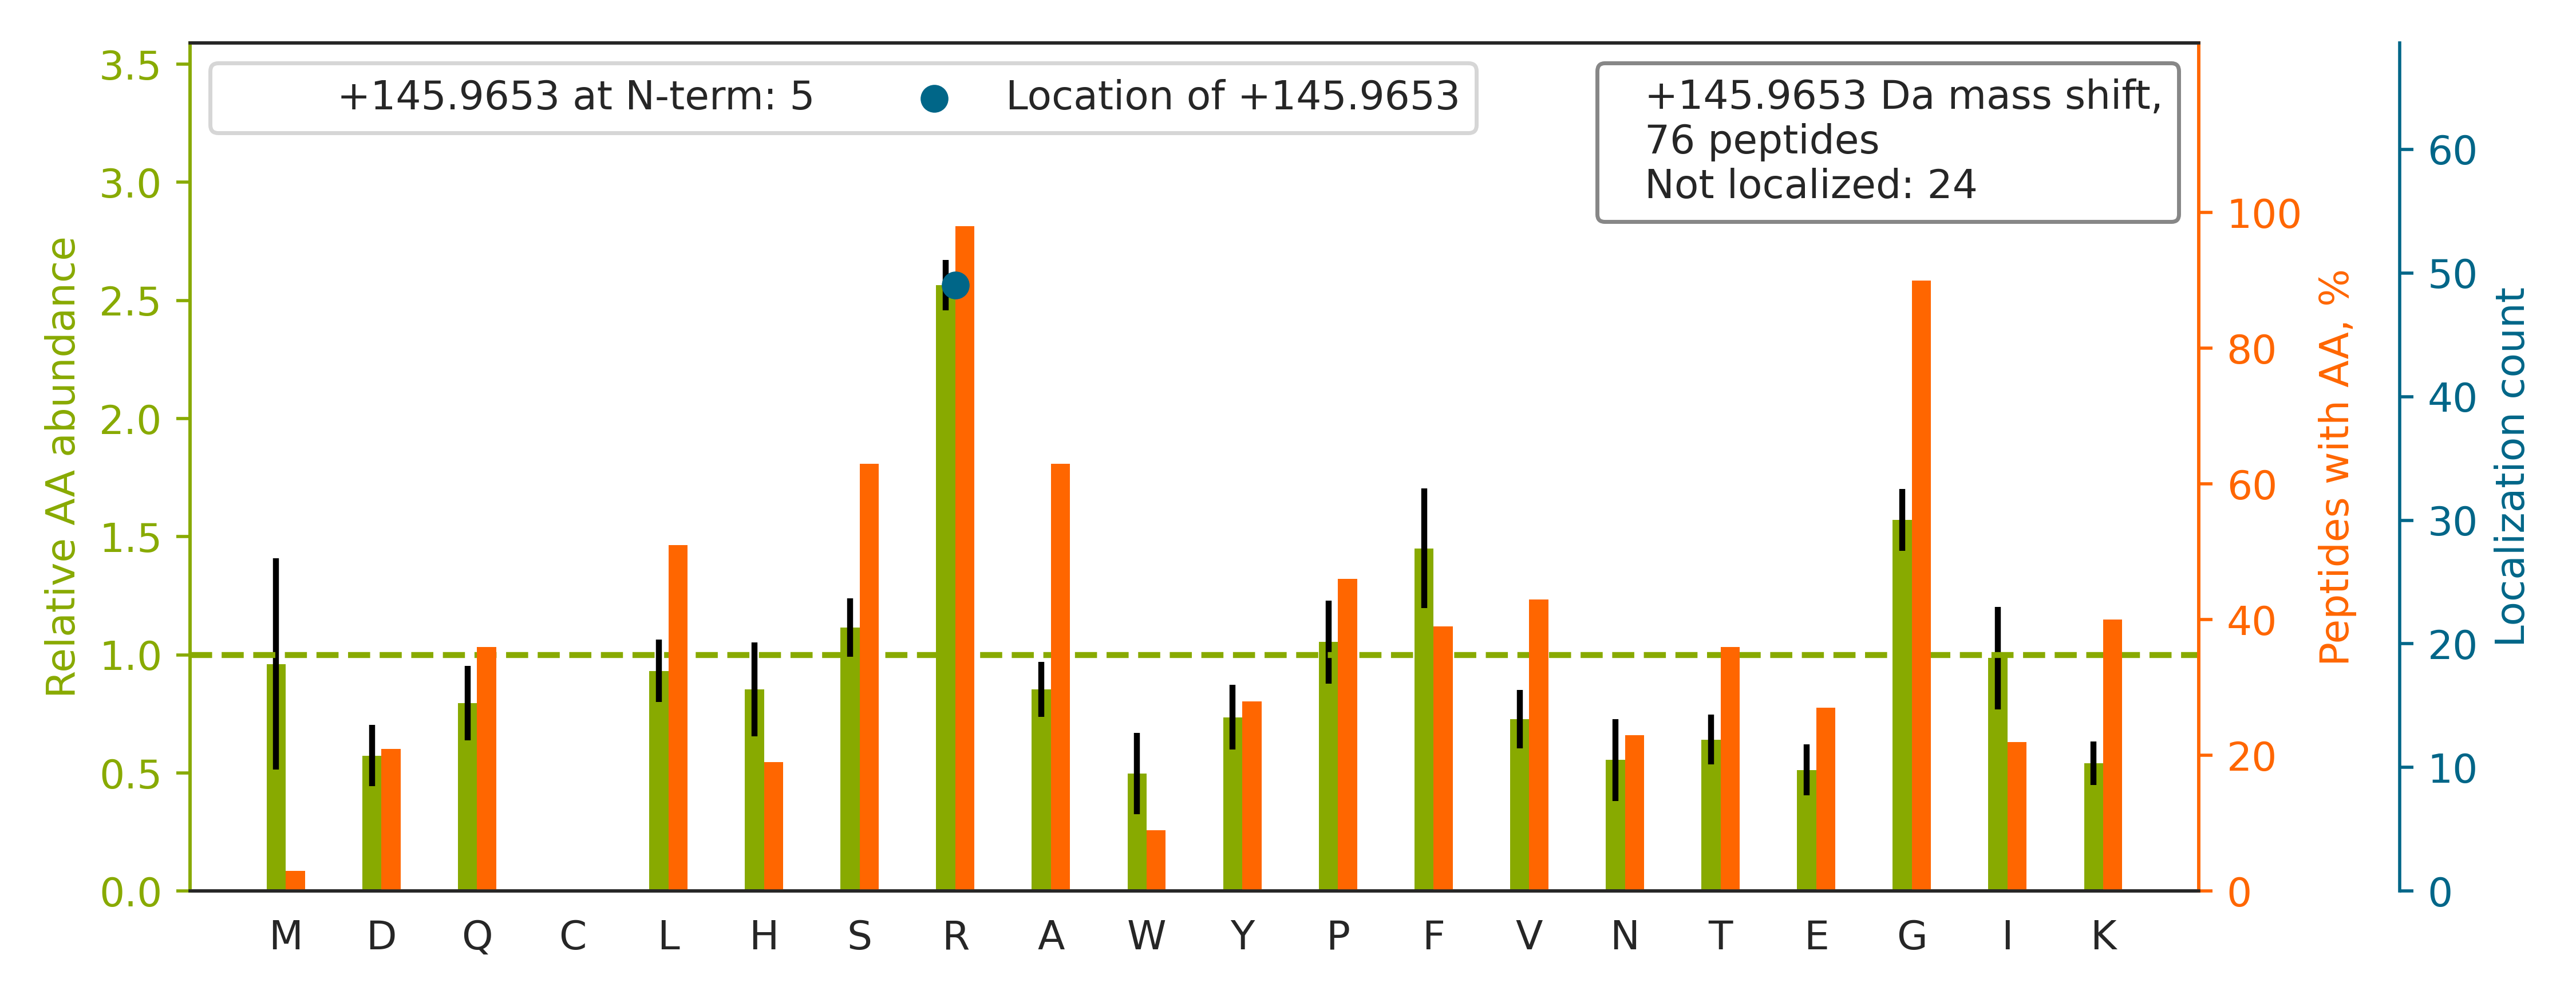

Values plotted in this chart, from the file beside it:
top isoform	localization score	spectrum
R.LVLPSQAQAR[+146]LPSGEVVK.I	1	02330a_GD1_3990_04_PTM_TrainKit_Rmod_Dim…
R.GGGDR[+146]GGFGPGK.M	0.9939	02330a_GD1_3990_04_PTM_TrainKit_Rmod_Dim…
R.VTR[+146]YPILGIPQAHR.G	1	02330a_GD1_3990_04_PTM_TrainKit_Rmod_Dim…
R.VTPHPSPR[+146]GSPLPTPK.G	1.0	02330a_GD1_3990_04_PTM_TrainKit_Rmod_Dim…
R.GR[+146]GTSQLAEGATAK.A	0.9235	02330a_GD1_3990_04_PTM_TrainKit_Rmod_Dim…
R.GGNFGGR[+146]GGYGGGGGGSR.G	0.9352	02330a_GD1_3990_04_PTM_TrainKit_Rmod_Dim…
R.GRGVGSPEPGPTAPYLGR.S		02330a_GD1_3990_04_PTM_TrainKit_Rmod_Dim…
R.GGFQNR[+146]GGGSGGGGNYR.G	0.9874	02330a_GD1_3990_04_PTM_TrainKit_Rmod_Dim…
R.R[+146]GWGAAAVAAGLR.R	0.924	02330a_GD1_3990_04_PTM_TrainKit_Rmod_Dim…
R.GRGTGEAEEEYVGPR.L		02330a_GD1_3990_04_PTM_TrainKit_Rmod_Dim…
K.YSSNLGNFNYEQR[+146]GAFR.G	0.9267	02330a_GD1_3990_04_PTM_TrainKit_Rmod_Dim…
K.YGRGQLNYPLPDFSK.V		02330a_GD1_3990_04_PTM_TrainKit_Rmod_Dim…
R.FGPGVAFR[+146]APSIHGGSGGR.G	1	02330a_GD1_3990_04_PTM_TrainKit_Rmod_Dim…
R.MSGR[+146]GVGSVSQFK.K	0.9241	02330a_GD1_3990_04_PTM_TrainKit_Rmod_Dim…
R.AAYQAAIR[+146]GVGSAQSR.L	0.9241	02330a_GD1_3990_04_PTM_TrainKit_Rmod_Dim…
K.GIGR[+146]GTVQALHATGAR.V	0.9745	02330a_GD1_3990_04_PTM_TrainKit_Rmod_Dim…
R.APPIDR[+146]SILPTAPR.A	1	02330a_GD1_3990_04_PTM_TrainKit_Rmod_Dim…
-.PLPVALQTR[+146]LAK.-	1.0	02330a_GD1_3990_04_PTM_TrainKit_Rmod_Dim…
K.R[+146]GGSGSHNWGTVK.D	0.9385	02330a_GD1_3990_04_PTM_TrainKit_Rmod_Dim…
R.SGATAGAAGGR[+146]GK.G	0.9172	02330a_GD1_3990_04_PTM_TrainKit_Rmod_Dim…
R.GRGAANDSTQFTVAGR.M		02330a_GD1_3990_04_PTM_TrainKit_Rmod_Dim…
R.VEPIHAVVLPR[+146]GK.S	0.8905	02330a_GD1_3990_04_PTM_TrainKit_Rmod_Dim…
R.SGGYGGSR[+146]DYYSSR.S	0.993	02330a_GD1_3990_04_PTM_TrainKit_Rmod_Dim…
K.GFGR[+146]GGAESHTFK.-	0.9264	02330a_GD1_3990_04_PTM_TrainKit_Rmod_Dim…
R.SR[+146]GAIISQYYNR.T	0.9795	02330a_GD1_3990_04_PTM_TrainKit_Rmod_Dim…
R.GSYLGGYSAGRGIYSR.Y		02330a_GD1_3990_04_PTM_TrainKit_Rmod_Dim…
K.RGFGFGGFAISAGK.K		02330a_GD1_3990_04_PTM_TrainKit_Rmod_Dim…
R.LLALSGPGGGRGR.G		02330a_GD1_3990_04_PTM_TrainKit_Rmod_Dim…
R.GGGGGGGGGAPR[+146]GR.Y	0.9299	02330a_GD1_3990_04_PTM_TrainKit_Rmod_Dim…
K.SYR[+146]SFSNLWK.H	1.0	02330a_GD1_3990_04_PTM_TrainKit_Rmod_Dim…
R.DFAFYNPR[+146]LQGK.S	0.9991	02330a_GD1_3990_04_PTM_TrainKit_Rmod_Dim…
R.R[+146]GGFAVQAK.K	0.8858	02330a_GD1_3990_04_PTM_TrainKit_Rmod_Dim…
R.GPPR[+146]GGPGGELPR.G	0.9718	02330a_GD1_3990_04_PTM_TrainKit_Rmod_Dim…
R.SGRGGNFGFGDSR.G		02330a_GD1_3990_04_PTM_TrainKit_Rmod_Dim…
R.GGSAGGR[+146]GFFR.G	0.9354	02330a_GD1_3990_04_PTM_TrainKit_Rmod_Dim…
K.STNVTVAAARGIK.R		02330a_GD1_3990_04_PTM_TrainKit_Rmod_Dim…
R.DNNNSNNR[+146]GSYNR.A	0.9227	02330a_GD1_3990_04_PTM_TrainKit_Rmod_Dim…
R.GGGGGR[+146]GGLHDFR.S	0.9434	02330a_GD1_3990_04_PTM_TrainKit_Rmod_Dim…
R.TQAEGQGQGRGLGLVSAVR.A		02330a_GD1_3990_04_PTM_TrainKit_Rmod_Dim…
K.GEGGFGGR[+146]GGGR.G	0.9247	02330a_GD1_3990_04_PTM_TrainKit_Rmod_Dim…
K.FGRGTGLTQPSQR.T		02330a_GD1_3990_04_PTM_TrainKit_Rmod_Dim…
R.SFDEVEGVFGRGGGR.E		02330a_GD1_3990_04_PTM_TrainKit_Rmod_Dim…
R.GLATFPSR[+146]GAK.A	0.8897	02330a_GD1_3990_04_PTM_TrainKit_Rmod_Dim…
R.VEPGSLESSPGLGRGR.K		02330a_GD1_3990_04_PTM_TrainKit_Rmod_Dim…
R.R[+146]GATPPAPPR.A	0.9006	02330a_GD1_3990_04_PTM_TrainKit_Rmod_Dim…
R.AFSSR[+146]SYTSGPGSR.I	1	02330a_GD1_3990_04_PTM_TrainKit_Rmod_Dim…
K.AQVLAGGR[+146]GK.G	0.9004	02330a_GD1_3990_04_PTM_TrainKit_Rmod_Dim…
R.VLATQPGPGRGR.K		02330a_GD1_3990_04_PTM_TrainKit_Rmod_Dim…
R.GAPGGRGAQLSVPSPAR.R		02330a_GD1_3990_04_PTM_TrainKit_Rmod_Dim…
R.LGILPVGRGK.T		02330a_GD1_3990_04_PTM_TrainKit_Rmod_Dim…
R.AR[+146]GWAGVER.S	0.9852	02330a_GD1_3990_04_PTM_TrainKit_Rmod_Dim…
K.YSR[+146]GAGLGFSTAPNK.I	0.9109	02330a_GD1_3990_04_PTM_TrainKit_Rmod_Dim…
R.LGTTPSVYGGAGGRGIR.I		02330a_GD1_3990_04_PTM_TrainKit_Rmod_Dim…
K.ANAIGR[+146]GAK.S	0.9101	02330a_GD1_3990_04_PTM_TrainKit_Rmod_Dim…
K.SHLR[+146]HAIPSAER.G	1.0	02330a_GD1_3990_04_PTM_TrainKit_Rmod_Dim…
K.LR[+146]QQLQAK.N	1.0	02330a_GD1_3990_04_PTM_TrainKit_Rmod_Dim…
R.AVPSSPAGSAARGR.V		02330a_GD1_3990_04_PTM_TrainKit_Rmod_Dim…
K.GRGAAAAGGPQR.I		02330a_GD1_3990_04_PTM_TrainKit_Rmod_Dim…
R.MTEDALR[+146]LNLLK.R	1.0	02330a_GD1_3990_04_PTM_TrainKit_Rmod_Dim…
R.FSHSVQNSER[+146]GK.K	0.8825	02330a_GD1_3990_04_PTM_TrainKit_Rmod_Dim…
... 16 more rows
